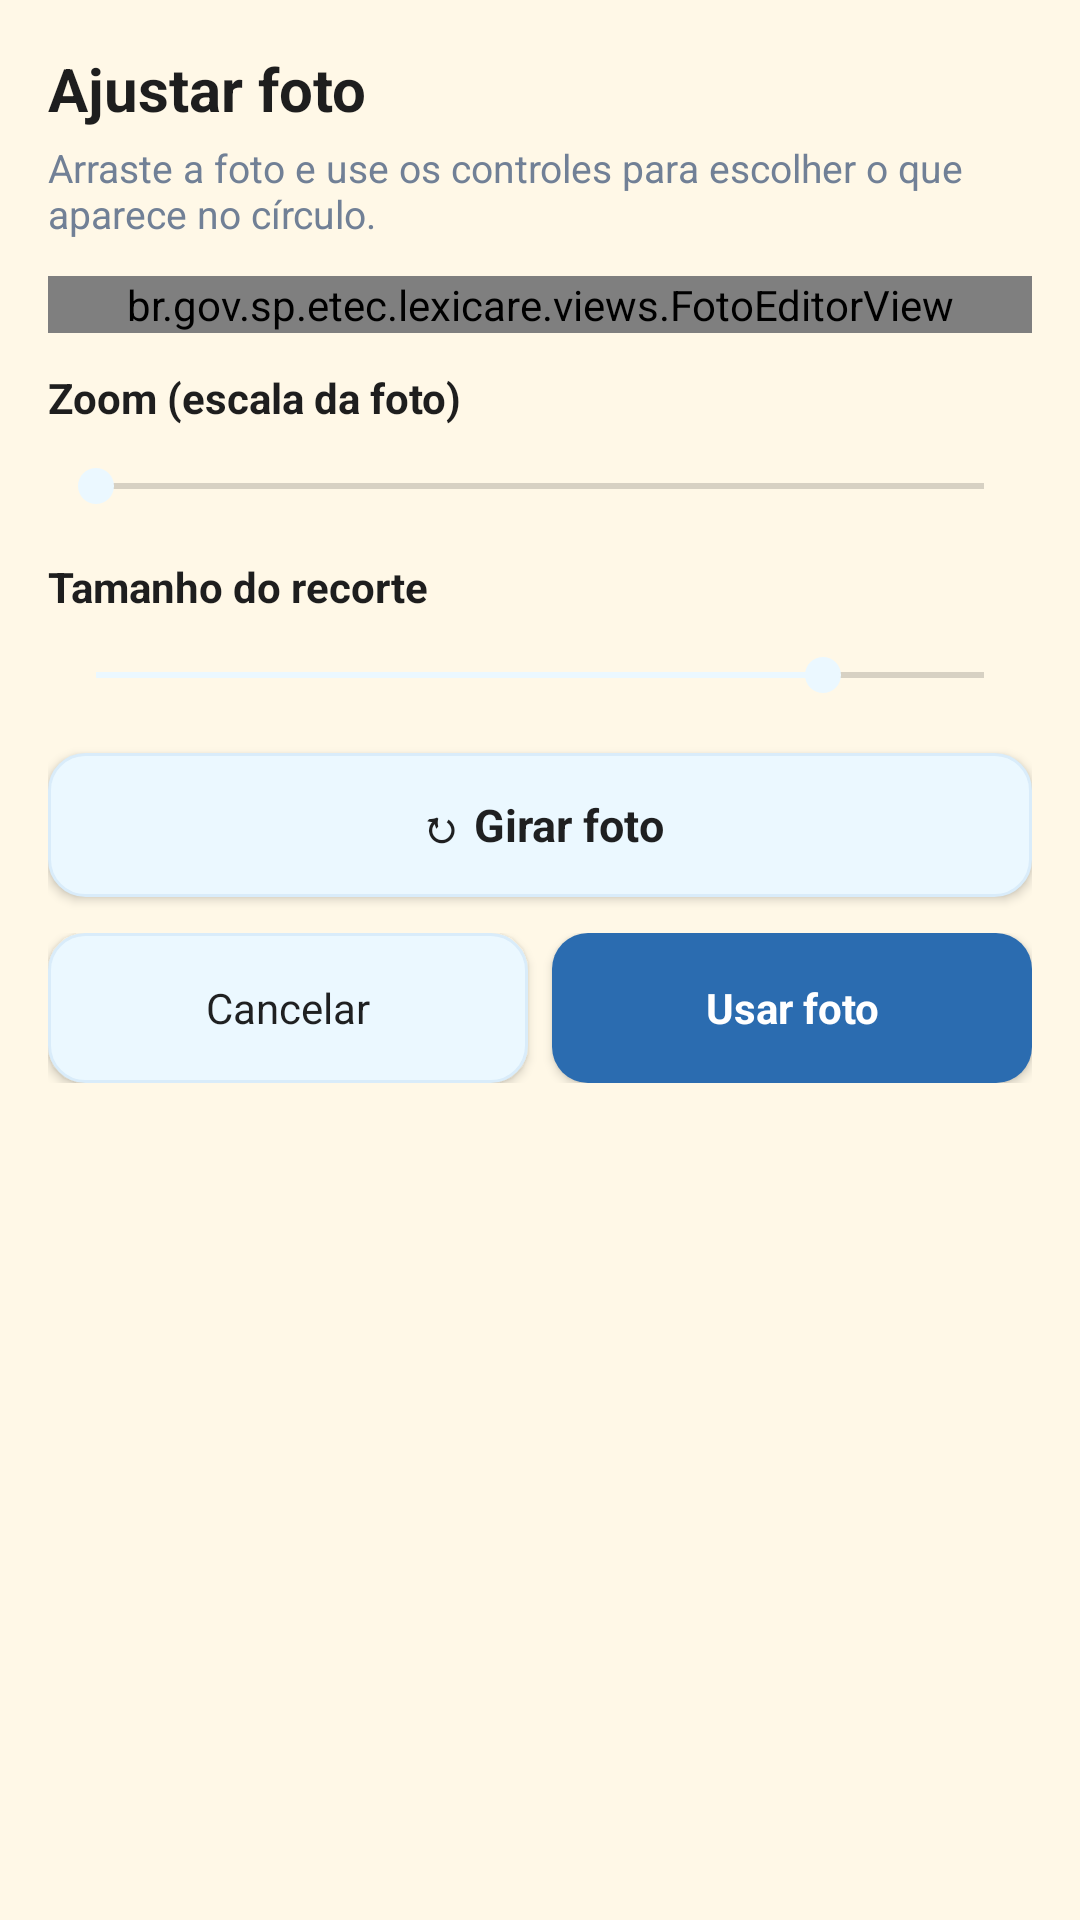

Android layout source for this screen:
<!-- AndroidManifest.xml: application theme Theme.LexiCare -->
<!-- res/layout/dialog_editar_foto.xml -->
<?xml version="1.0" encoding="utf-8"?>
<ScrollView xmlns:android="http://schemas.android.com/apk/res/android"
    android:layout_width="match_parent"
    android:layout_height="wrap_content"
    android:fillViewport="true">

    <LinearLayout
        android:layout_width="match_parent"
        android:layout_height="wrap_content"
        android:orientation="vertical"
        android:padding="16dp">

        <TextView
            android:layout_width="match_parent"
            android:layout_height="wrap_content"
            android:text="Ajustar foto"
            android:textColor="@color/text_primary"
            android:textSize="@dimen/ts_20"
            android:textStyle="bold" />

        <TextView
            android:layout_width="match_parent"
            android:layout_height="wrap_content"
            android:layout_marginTop="4dp"
            android:text="Arraste a foto e use os controles para escolher o que aparece no círculo."
            android:textColor="@color/text_hint"
            android:textSize="@dimen/ts_13" />

        <br.gov.sp.etec.lexicare.views.FotoEditorView
            android:id="@+id/fotoEditor"
            android:layout_width="match_parent"
            android:layout_height="wrap_content"
            android:layout_marginTop="12dp"
            android:background="@color/black" />

        <TextView
            android:layout_width="match_parent"
            android:layout_height="wrap_content"
            android:layout_marginTop="12dp"
            android:text="Zoom (escala da foto)"
            android:textColor="@color/text_primary"
            android:textSize="@dimen/ts_14"
            android:textStyle="bold" />

        <SeekBar
            android:id="@+id/sbZoom"
            android:layout_width="match_parent"
            android:layout_height="wrap_content"
            android:minHeight="40dp"
            android:max="300"
            android:progress="0" />

        <TextView
            android:layout_width="match_parent"
            android:layout_height="wrap_content"
            android:layout_marginTop="4dp"
            android:text="Tamanho do recorte"
            android:textColor="@color/text_primary"
            android:textSize="@dimen/ts_14"
            android:textStyle="bold" />

        <SeekBar
            android:id="@+id/sbRecorte"
            android:layout_width="match_parent"
            android:layout_height="wrap_content"
            android:minHeight="40dp"
            android:max="55"
            android:progress="45" />

        <Button
            android:id="@+id/btnGirarFoto"
            android:layout_width="match_parent"
            android:layout_height="wrap_content"
            android:layout_marginTop="6dp"
            android:minHeight="48dp"
            android:background="@drawable/button_secondary"
            android:text="↻ Girar foto"
            android:textAllCaps="false"
            android:textSize="@dimen/ts_15"
            android:textStyle="bold" />

        <LinearLayout
            android:layout_width="match_parent"
            android:layout_height="wrap_content"
            android:layout_marginTop="12dp"
            android:orientation="horizontal">

            <Button
                android:id="@+id/btnCancelarFoto"
                android:layout_width="0dp"
                android:layout_height="wrap_content"
                android:layout_weight="1"
                android:minHeight="50dp"
                android:background="@drawable/button_secondary"
                android:text="Cancelar"
                android:textAllCaps="false" />

            <Button
                android:id="@+id/btnSalvarFoto"
                android:layout_width="0dp"
                android:layout_height="wrap_content"
                android:layout_marginStart="8dp"
                android:layout_weight="1"
                android:minHeight="50dp"
                android:background="@drawable/button_rounded"
                android:text="Usar foto"
                android:textAllCaps="false"
                android:textColor="@color/white"
                android:textStyle="bold" />
        </LinearLayout>
    </LinearLayout>
</ScrollView>
<!-- resources referenced by this layout -->
<resources>
  <color name="black">#000000</color>
  <color name="text_hint">#718096</color>
  <color name="text_primary">#1E1E1E</color>
  <color name="white">#FFFFFF</color>
  <dimen name="ts_13">13sp</dimen>
  <dimen name="ts_14">14sp</dimen>
  <dimen name="ts_15">15sp</dimen>
  <dimen name="ts_20">20sp</dimen>
  <!-- drawable button_rounded (drawable) -->
  <?xml version="1.0" encoding="utf-8"?>
  <shape xmlns:android="http://schemas.android.com/apk/res/android" android:shape="rectangle">
      <corners android:radius="12dp"/><solid android:color="@color/primary"/>
  </shape>
  <!-- drawable button_secondary (drawable) -->
  <?xml version="1.0" encoding="utf-8"?>
  <shape xmlns:android="http://schemas.android.com/apk/res/android" android:shape="rectangle">
      <corners android:radius="12dp"/><solid android:color="@color/secondary"/>
      <stroke android:width="1dp" android:color="@color/primary_very_light"/>
  </shape>
  <style name="Theme.LexiCare" parent="Theme.MaterialComponents.DayNight.NoActionBar">
          <item name="colorPrimary">@color/primary</item>
          <item name="colorPrimaryVariant">@color/primary_dark</item>
          <item name="colorOnPrimary">@color/white</item>
          <item name="colorSecondary">@color/secondary</item>
          <item name="colorSecondaryVariant">@color/primary_light</item>
          <item name="colorOnSecondary">@color/primary</item>
          <item name="colorError">@color/error</item>
          <item name="colorOnError">@color/white</item>
          <item name="colorSurface">@color/background_card</item>
          <item name="colorOnSurface">@color/text_primary</item>
          <item name="android:windowBackground">@color/background</item>
          <item name="android:statusBarColor">@color/primary_dark</item>
          <item name="android:navigationBarColor">@color/background</item>
          <item name="android:fontFamily">sans-serif</item>
          <item name="fontFamily">sans-serif</item>
          <item name="windowActionBar">false</item>
          <item name="windowNoTitle">true</item>
          <item name="android:windowLightStatusBar">false</item>
      </style>
  <color name="primary">#2B6CB0</color>
  <color name="secondary">#EBF8FF</color>
  <color name="primary_very_light">#D9ECFA</color>
  <color name="primary_dark">#245A91</color>
  <color name="primary_light">#4A90D9</color>
  <color name="error">#E53E3E</color>
  <color name="background_card">#FFFFFF</color>
  <color name="background">#FFF8E7</color>
</resources>
